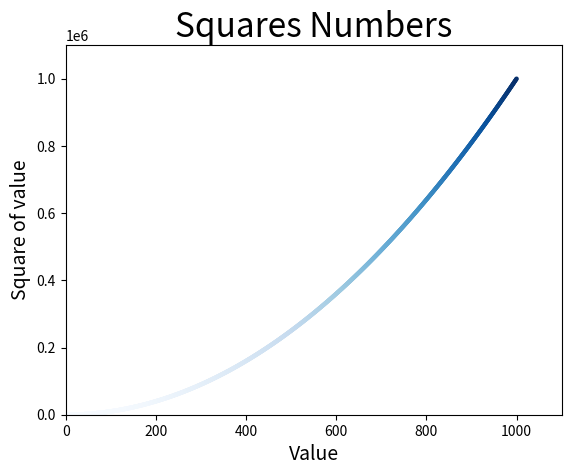

Generate this figure with matplotlib:
# 使用matplotlib制作简单的图表：


# 绘制折线图：
# import matplotlib.pyplot as plt
#
# squares = [1, 4, 9, 16, 25]
# # plot()尝试根据这些数字绘出有意义的图形
# plt.plot(squares)
# plt.show()


# # 修改设置：
# import matplotlib.pyplot as plt
#
# # plot默认第一个x为0，对应的第一个y为1，为改变这种默认方式，可以同时提供输入值和输出值：
# input_values = [1, 2, 3, 4, 5]
# squares = [1, 4, 9, 16, 25]
# # linewidth表示绘制的线条的粗细：
# plt.plot(input_values, squares, linewidth=5)
#
# # 设置标题，并给坐标轴加上标签：
# plt.title("Squares Numbers", fontsize=24)
# plt.xlabel("Value", fontsize=14)
# plt.ylabel("Square of value", fontsize=14)
#
# # 设置刻度标记的大小(tick_params设置刻度的样式，指定的实参axis影响刻度)：
# plt.tick_params(axis='both', labelsize=14)
#
# plt.show()




# # 使用scatter()函数绘制散点图：
# import matplotlib.pyplot as plt
#
# # # 绘制一个点，s设置了使用的点的尺寸：
# # plt.scatter(2, 4, s=200)
#
# # 绘制一系列点，可像scatter传递两个分别包含x值和y值的列表：
# x_values = [1, 2, 3, 4, 5]
# y_values = [1, 4, 9, 16, 25]
# plt.scatter(x_values, y_values, s=100)
#
# plt.title("Square Numbers", fontsize=24)
# plt.xlabel("Value", fontsize=14)
# plt.ylabel("Square of value", fontsize=14)
#
# plt.tick_params(axis='both', which='major', labelsize=14)
#
# plt.show()


# 自动计算数据(数据点过多时，可使用Python循环来完成)：
import matplotlib.pyplot as plt

x_values = list(range(1, 1001))
y_values = [x ** 2 for x in x_values]

# # matplotlib绘制时默认为蓝色点黑色轮廓，要删除数据点的轮廓，可传递实参edgecolors;要修改数据点的颜色，可使用参数c:
# plt.scatter(x_values, y_values, c='red', edgecolors='none', s=10)

# 颜色映射：从起始颜色渐变到结束颜色：
plt.scatter(x_values, y_values, c=y_values, cmap=plt.cm.Blues, edgecolors='none', s=10)

plt.title("Squares Numbers", fontsize=24)
plt.xlabel("Value", fontsize=14)
plt.ylabel("Square of value", fontsize=14)

# 函数axis()指定了每个坐标轴的取值范围(x和y坐标轴的最小值和最大值)：
plt.axis([0, 1100, 0, 1100000])

# 展示图表：
# plt.show()

# 保存图表(第一个实参表示以什么文件名保存，第二个实参指定将图表多余的空白区域裁剪掉，如果想保留，则省略)：
plt.savefig('squares_plot.png', bbox_inches='tight')




